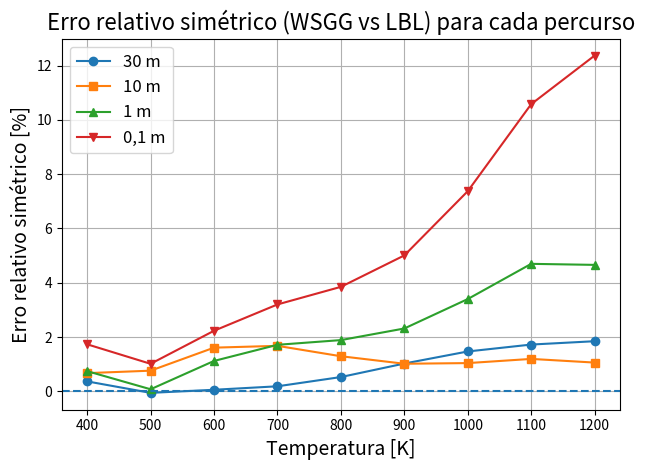
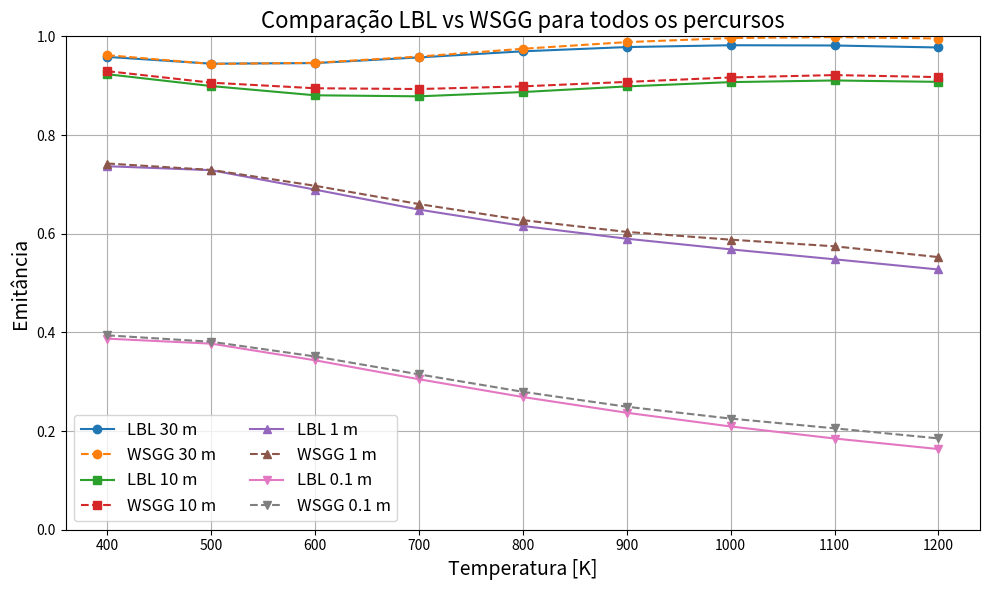

Python code for these plots, in order:
import numpy as np
import matplotlib.pyplot as plt

# ==========================
# 1) DADOS (já convertidos ,→.)
# ==========================
T = np.array([400, 500, 600, 700, 800, 900, 1000, 1100, 1200], dtype=float)

# ==========================
# DADOS CORRIGIDOS
# ==========================

# Temperaturas
T = np.array([400, 500, 600, 700, 800, 900, 1000, 1100, 1200], dtype=float)

# S = 30 m
LBL_30  = np.array([0.958361577, 0.944575369, 0.945764245, 0.957258408,
                    0.969664939, 0.978224689, 0.981962636, 0.981440438,
                    0.977406643])
WSGG_30 = np.array([0.961863772, 0.944031294, 0.946294639, 0.959021884,
                    0.974768347, 0.988276585, 0.996476396, 0.998484819,
                    0.995606133])

# S = 10 m
LBL_10  = np.array([0.9232181,   0.899221221, 0.880513683, 0.878387688,
                    0.887063372, 0.898492561, 0.907209247, 0.910550868,
                    0.907729893])
WSGG_10 = np.array([0.929416283, 0.9060775,   0.894784311, 0.893219044,
                    0.898595317, 0.90765804,  0.916683415, 0.921478935,
                    0.917383381])

# S = 1 m
LBL_1  = np.array([0.736768574, 0.728738820, 0.689337163, 0.648819171,
                   0.615711025, 0.589812063, 0.568223816, 0.548085056,
                   0.527424848])
WSGG_1 = np.array([0.742253025, 0.729281813, 0.697087719, 0.660027707,
                   0.627435035, 0.603619259, 0.587866226, 0.574438079,
                   0.552573258])

# S = 0.1 m
LBL_01  = np.array([0.387220855, 0.377166052, 0.343432226, 0.304996935,
                    0.268982955, 0.237100098, 0.209243004, 0.184884430,
                    0.163491159])
WSGG_01 = np.array([0.393982702, 0.381004577, 0.351176581, 0.314913474,
                    0.27953656,  0.249273688, 0.225259249, 0.205534182,
                    0.185045969])



# ===========================================
# 2) FUNÇÃO PARA CALCULAR MÉTRICAS DE ERRO
# ===========================================
def calcular_erros(lbl, wsgg):
    """Retorna dicionário com erros ponto a ponto."""
    diff = wsgg - lbl                          # erro absoluto (diferença)
    rel = diff / lbl                           # erro relativo em relação ao LBL
    rel_sym = diff / ((np.abs(wsgg)+np.abs(lbl))/2)  # diferença relativa simétrica
    rmse = np.sqrt(np.mean(diff**2))
    mae = np.mean(np.abs(diff))
    max_abs = np.max(np.abs(diff))
    return {
        "diff": diff,
        "rel": rel,
        "rel_sym": rel_sym,
        "RMSE": rmse,
        "MAE": mae,
        "MAX_ABS": max_abs
    }

# ===========================================
# 3) CÁLCULO DOS ERROS PARA CADA PERCURSO
# ===========================================
erros_30 = calcular_erros(LBL_30, WSGG_30)
erros_10 = calcular_erros(LBL_10, WSGG_10)
erros_1  = calcular_erros(LBL_1,  WSGG_1)
erros_01 = calcular_erros(LBL_01, WSGG_01)

# ==========================
# 4) TABELA TEXTO NO TERMINAL
# ==========================
def imprimir_tabela(T, lbl, wsgg, erros, titulo):
    print("\n" + "="*70)
    print(titulo)
    print("="*70)
    print(f"{'T [K]':>6} | {'LBL':>10} | {'WSGG':>10} | {'Δ = WSGG-LBL':>13} | {'ERRO REL. %':>11}")
    print("-"*70)
    for Ti, li, wi, di, ri in zip(T, lbl, wsgg, erros["diff"], erros["rel"]):
        print(f"{Ti:6.0f} | {li:10.6f} | {wi:10.6f} | {di:13.6f} | {ri*100:11.3f}")

    print("-"*70)
    print(f"RMSE = {erros['RMSE']:.6e}")
    print(f"MAE  = {erros['MAE']:.6e}")
    print(f"MAX |Δ| = {erros['MAX_ABS']:.6e}")

imprimir_tabela(T, LBL_30, LBL_30 + erros_30["diff"], erros_30, "Percurso S = 30 m")
imprimir_tabela(T, LBL_10, LBL_10 + erros_10["diff"], erros_10, "Percurso S = 10 m")
imprimir_tabela(T, LBL_1,  LBL_1  + erros_1["diff"],  erros_1,  "Percurso S = 1 m")
imprimir_tabela(T, LBL_01, LBL_01 + erros_01["diff"], erros_01, "Percurso S = 0,1 m")

# ==========================
# 5) GRÁFICOS DOS ERROS
# ==========================
plt.figure()
plt.plot(T, erros_30["rel_sym"]*100, marker="o", label="30 m")
plt.plot(T, erros_10["rel_sym"]*100, marker="s", label="10 m")
plt.plot(T, erros_1["rel_sym"]*100,  marker="^", label="1 m")
plt.plot(T, erros_01["rel_sym"]*100, marker="v", label="0,1 m")
plt.axhline(0, linestyle="--")
plt.xlabel("Temperatura [K]", fontsize=14)
plt.ylabel("Erro relativo simétrico [%]", fontsize=14)
plt.title("Erro relativo simétrico (WSGG vs LBL) para cada percurso", fontsize=16)
plt.legend(fontsize=12)
plt.grid(True)
plt.tight_layout()
plt.show()

# Gráfico único comparando todas as emitâncias LBL e WSGG para todos os percursos
plt.figure(figsize=(10,6))

# --- S = 30 m ---
plt.plot(T, LBL_30, marker="o", linestyle="-", label="LBL 30 m")
plt.plot(T, WSGG_30, marker="o", linestyle="--", label="WSGG 30 m")

# --- S = 10 m ---
plt.plot(T, LBL_10, marker="s", linestyle="-", label="LBL 10 m")
plt.plot(T, WSGG_10, marker="s", linestyle="--", label="WSGG 10 m")

# --- S = 1 m ---
plt.plot(T, LBL_1, marker="^", linestyle="-", label="LBL 1 m")
plt.plot(T, WSGG_1, marker="^", linestyle="--", label="WSGG 1 m")

# --- S = 0.1 m ---
plt.plot(T, LBL_01, marker="v", linestyle="-", label="LBL 0.1 m")
plt.plot(T, WSGG_01, marker="v", linestyle="--", label="WSGG 0.1 m")

plt.xlabel("Temperatura [K]", fontsize=14)
plt.ylabel("Emitância", fontsize=14)
plt.title("Comparação LBL vs WSGG para todos os percursos", fontsize=16)
plt.legend(ncol=2, fontsize=12)

plt.ylim(0, 1)  # eixo Y fixo conforme solicitado
plt.grid(True)
plt.tight_layout()
plt.show()

